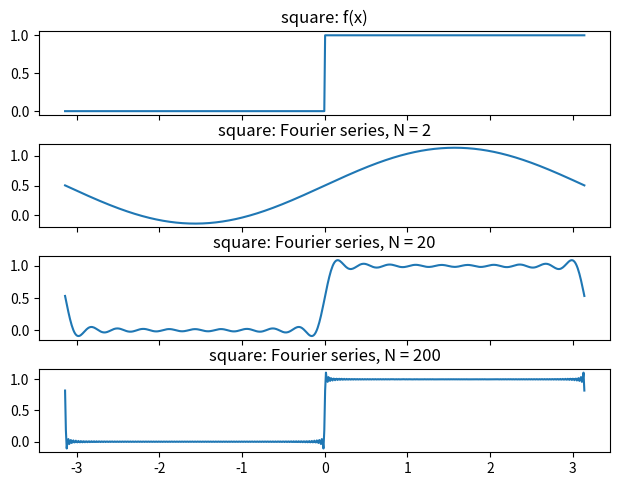
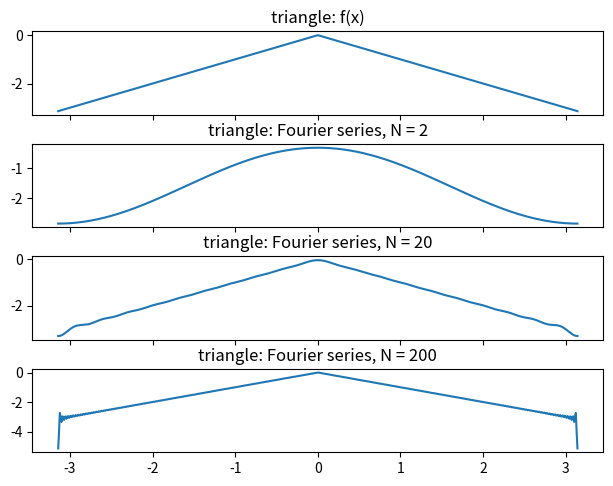
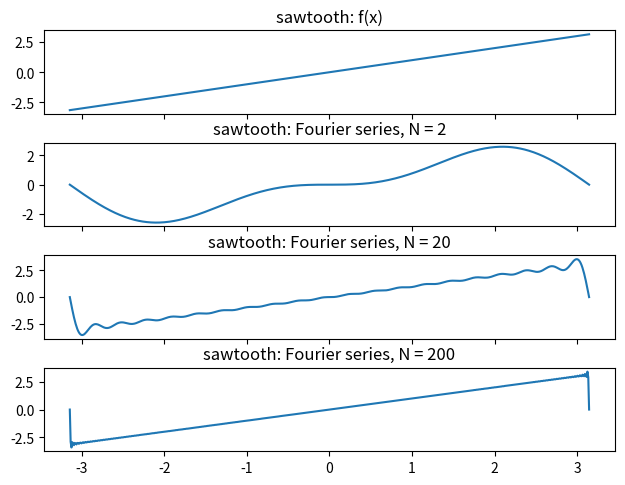
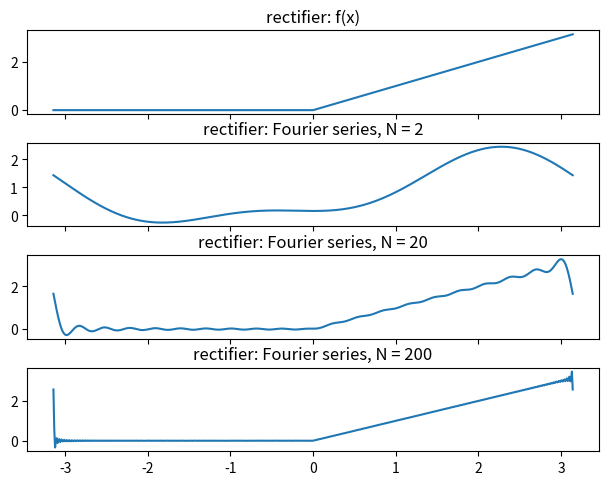
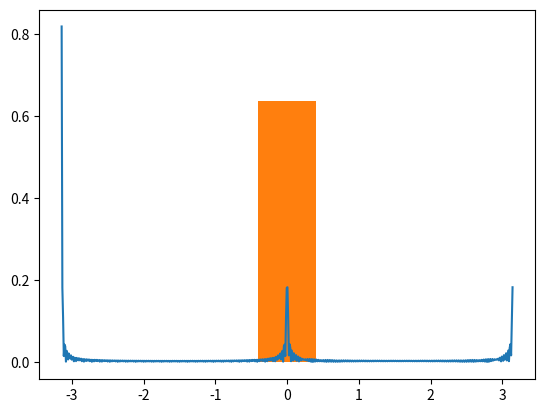
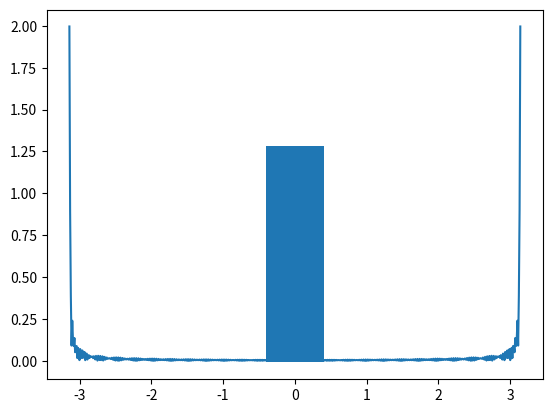
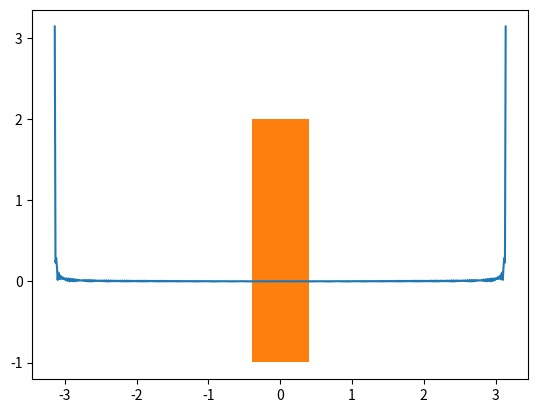
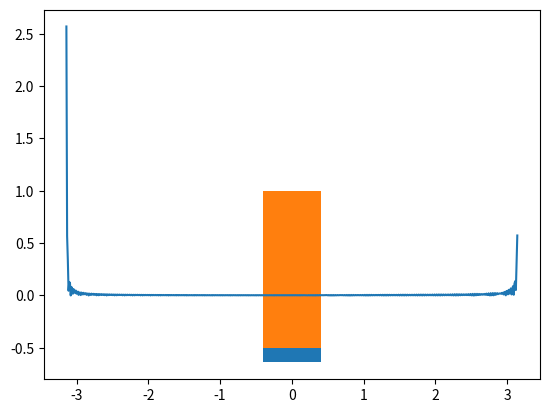

Here is the Python script that generated these plots, in order: (Note: this script raises an exception after producing the figures.)
import numpy as np
import matplotlib.pyplot as plt

"""
Daniel Goulding
14511512

ASSIGNMENT: COMPLETE functions plot_fsc, plot_fse below
"""

"""
ECE 105: Programming for Engineers 2
Created September 7, 2020
Steven Weber

Modified April 26, 2023
Naga Kandasamy

Fourier series error analysis starter code

This code plots the Fourier series representation, coefficients, and error of periodic signals
"""

# same as Lab 4
# Fourier series coefficient n for f using basis function b
def fsc(n, b, f, x, dx):
    # integral: (1/pi) f(xe) b(n xe) dx over all xe in x
    return np.sum([f(xe) * b(xe*n) for xe in x]) * dx / np.pi

# same as Lab 4
# compute Fourier series coefficients: a0, a, b
def fsc_all(N_max, f, x, dx):
    a0 = fsc(0, np.cos, f, x, dx)
    a = [fsc(n, np.cos, f, x, dx) for n in range(1,N_max+1)]
    b = [fsc(n, np.sin, f, x, dx) for n in range(1,N_max+1)]
    return a0, a, b

# same as Lab 4
# Fourier series representation at x using N terms
def fs(x, a0, a, b, N):
    # sum the a_n coefficients from 1 to N
    a_sum = np.sum([a[n-1] * np.cos(n * x) for n in range(1,N+1)], axis=0)
    # sum the b_n coefficients from 1 to N
    b_sum = np.sum([b[n-1] * np.sin(n * x) for n in range(1,N+1)], axis=0)
    # return the Fourier series approximation
    return a0/2 + a_sum + b_sum

# Fourier series error at x
def fse(x, f, a0, a, b, N):
    return np.abs(f(x) - fs(x, a0, a, b, N))

# same as Lab 4
# plot_fsr: 4 subplots: f(x) and Fourier series using N1, N2, N3 terms
def plot_fsr(f, N1, N2, N3, x, dx, name, filename):
    # get all Fourier series coefficients
    a0, a, b = fsc_all(max(N1,N2,N3), f, x, dx)
    plt.figure()
    ay,(ax1,ax2,ax3,ax4)=plt.subplots(nrows=4, sharex=True)
    plt.tight_layout()
    ax1.plot(x, f(x))
    ax2.plot(x, fs(x, a0, a, b, N1))
    ax3.plot(x, fs(x, a0, a, b, N2))
    ax4.plot(x, fs(x, a0, a, b, N3))
    ax1.set_title('{}: f(x)'.format(name))
    ax2.set_title('{}: Fourier series, N = {}'.format(name, N1))
    ax3.set_title('{}: Fourier series, N = {}'.format(name, N2))
    ax4.set_title('{}: Fourier series, N = {}'.format(name, N3))
    plt.savefig(filename)

"""
COMPLETE:
plot_fse plots the Fourier series representation error
Inputs:
1) f: the function to be approximated
2) N_max: maximum number of series terms
3) x: list of x-values from [-pi,+pi]
4) dx: width of each interval  in [-pi,+pi]
5) name: string describing f
6) filename: string for saving plot
Your code should do the following
1) get all the Fourier series coefficients a0, a, b from fsc_all
2) sum fse() over x to compute sum error for each N from 1,...N_max
3) use Matplotlib plt.bar to plot sum error vs. N from 1,...,N_max
* Make sure to add x-axis label, y-axis label, title, and save figure
"""
# Plot Fourier series error
def plot_fse(f, N_max, x, dx, name, filename):
    # 1. get all Fourier series coefficients
    a_0, a, b = fsc_all(N_max, f, x, dx)
    # ax = fig.subplots(111)
    # print(type(ax))
    # 2. call fse to compute the error for each xe in x, then sum
    error = fse(x, f, a_0, a, b, N_max)
    summer = sum(error)
    # 3. plot Fourier series representation error vs. N
    print(np.shape(x))
    print(np.shape(a))
    print(np.shape(b))
    print(np.shape(a_0))
    print(np.shape(error))
    print(summer)
    print(np.shape(N_max))
    fig = plt.figure()
    plt.bar(np.linspace(0,200,1),a)
    plt.bar(np.linspace(0,200,1),b)
    plt.plot(x,error)
    plt.show()

"""
COMPLETE:
plot_fsc plots the Fourier series coefficients a_n, b_n
Inputs:
1) f: the function to be approximated
2) N_max: maximum number of series terms
3) x: list of x-values from [-pi,+pi]
4) dx: width of each interval  in [-pi,+pi]
5) name: string describing f
6) filename: string for saving plot
Your code should do the following
1) get all the Fourier series coefficients a0, a, b from fsc_all
2) insert a0 as first element in list a and 0 as first in list b
3) use Matplotlib plt.bar to make a plot with two subplots
* Top plot: plot of a_n vs. n for n = 0,...,N_max
* Bottom plot: plot of b_n vs. n for n = 0,...,N_max
* Make sure to add title to each subplot and save the figure
* Consider using plt.tight_layout() to compactify the plots
"""
# Plot Fourier series coefficients
def plot_fsc(f, N_max, x, dx, name, filename):
    # 1. get all Fourier series coefficients
    fig = plt.figure() 
    a_0, a, b = fsc_all(N_max, f, x, dx)
    # 2. set a_0 and b_0 = 0 as first elements of a, b
    a = list(a_0) + a
    b = [0] + b
    # 3. plot Fourier series coefficients a, b
    plt.bar(np.linspace(0,a),a)
    plt.bar(np.linspace(0,b),b)
    plt.show()

# sample periodic functions (signals)
def f_square(x): return np.where(x >= 0, 1, 0)
def f_triangle(x): return np.where(x >=0, -x, x)
def f_sawtooth(x): return x
def f_rectifier(x): return np.where(x >= 0, x, 0)

# main function
if __name__ == "__main__":
    # specify dx: the distance between x-values over [-pi,+pi]
    dx = 1/100
    # number of points in [-pi, +pi] using width dx
    m = int(2 * np.pi / dx)
    # list of m x-axis values in [-pi, +pi]
    x = np.linspace(-np.pi, np.pi, m)

    # specify the three values of N (# terms in series)
    N1, N2, N3 = 2, 20, 200
    # call plot_fsr with four different signals defined above
    plot_fsr(f_square, N1, N2, N3, x, dx, 'square','HW4-FSR-Square.pdf')
    plot_fsr(f_triangle, N1, N2, N3, x, dx, 'triangle', 'HW4-FSR-Triangle.pdf')
    plot_fsr(f_sawtooth, N1, N2, N3, x, dx, 'sawtooth', 'HW4-FSR-Sawtooth.pdf')
    plot_fsr(f_rectifier, N1, N2, N3, x, dx, 'rectifier', 'HW4-FSR-Rectifier.pdf')

    # specify the maximum value of N needed below
    N_max = 200
    # call plot_fse with four different signals defined above
    plot_fse(f_square, N_max, x, dx, 'square', 'HW4-FSE-Square.pdf')
    plot_fse(f_triangle, N_max, x, dx, 'triangle', 'HW4-FSE-Triangle.pdf')
    plot_fse(f_sawtooth, N_max, x, dx, 'sawtooth', 'HW4-FSE-Sawtooth.pdf')
    plot_fse(f_rectifier, N_max, x, dx, 'rectifier', 'HW4-FSE-Rectifier.pdf')

    # call plot_fsc with four different signals defined above
    plot_fsc(f_square, N_max, x, dx, 'square', 'HW4-FSC-Square.pdf')
    plot_fsc(f_triangle, N_max, x, dx, 'triangle', 'HW4-FSC-Triangle.pdf')
    plot_fsc(f_sawtooth, N_max, x, dx, 'sawtooth', 'HW4-FSC-Sawtooth.pdf')
    plot_fsc(f_rectifier, N_max, x, dx, 'rectifier', 'HW4-FSC-Rectifier.pdf')
